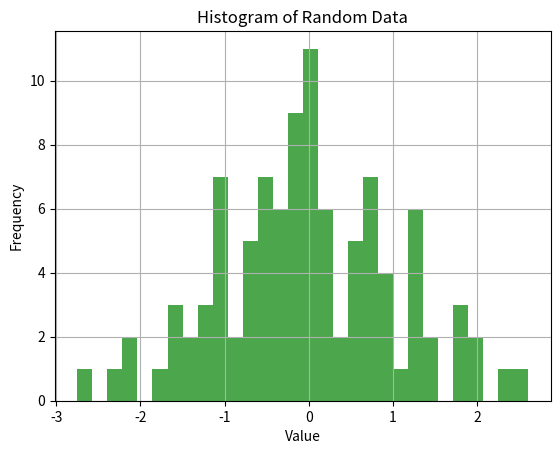

This chart was generated by the following Python code:
import numpy as np
import matplotlib.pyplot as plt

data = np.random.randn(100)

fig, ax = plt.subplots()
ax.hist(data, bins=30, color='green', alpha=0.7)
ax.set_title('Histogram of Random Data')
ax.set_xlabel('Value')
ax.set_ylabel('Frequency')
ax.grid(True)
plt.show()
